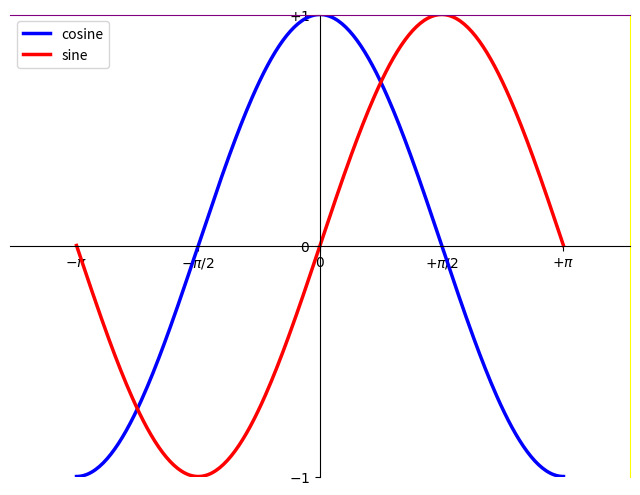

Here is the Python script that generated this plot:
import numpy as np 
import matplotlib.pyplot as plt
'''
X = np.linspace(-np.pi, np.pi, 256, endpoint = True) # num of points will be 256
## linspace: Return evenly spaced numbers over a specified interval.

C, S = np.cos(X),np.sin(X)

plt.plot(X,C)
plt.plot(X,S)

plt.show()
'''


# Create a figure of size 8x6 inches, 80 dots per inch
plt.figure(figsize=(8, 6), dpi=80)

# Create a new subplot from a grid of 1x1
plt.subplot(1, 1, 1)

X = np.linspace(-np.pi, np.pi, 256, endpoint=True)
C, S = np.cos(X), np.sin(X)

# Plot cosine with a blue continuous line of width 1 (pixels)
plt.plot(X, C, color="blue", linewidth=1.0, linestyle="-")

# Plot sine with a green continuous line of width 1 (pixels)
plt.plot(X, S, color="green", linewidth=1.0, linestyle="-")

# Set x limits
plt.xlim(-4.0, 4.0)

# Set x ticks
plt.xticks(np.linspace(-4, 4, 9, endpoint=True))

# Set y limits
plt.ylim(-1.0, 1.0)

# Set y ticks
plt.yticks(np.linspace(-1, 1, 5, endpoint=True))

''' we can revise ticks as the below'''
plt.xticks([-np.pi, -np.pi/2, 0, np.pi/2, np.pi])
plt.yticks([-1, 0, +1])

''' we can continue to revise ticks with labels'''
plt.xticks([-np.pi, -np.pi/2, 0, np.pi/2, np.pi],
          [r'$-\pi$', r'$-\pi/2$', r'$0$', r'$+\pi/2$', r'$+\pi$'])

plt.yticks([-1, 0, +1],
          [r'$-1$', r'$0$', r'$+1$'])

'''set spines to note the boundaries of the data area'''

ax = plt.gca()  # gca stands for 'get current axis'
ax.spines['right'].set_color('yellow')
ax.spines['top'].set_color('purple')
ax.xaxis.set_ticks_position('bottom')
ax.spines['bottom'].set_position(('data',0))
ax.yaxis.set_ticks_position('left')
ax.spines['left'].set_position(('data',0))


''' adding a legend ''' 
plt.plot(X, C, color="blue", linewidth=2.5, linestyle="-", label="cosine")
plt.plot(X, S, color="red",  linewidth=2.5, linestyle="-", label="sine")

plt.legend(loc='upper left')
# Save figure using 72 dots per inch
# plt.savefig("exercice_2.png", dpi=72)

# Show result on screen
plt.show()



'''http://www.scipy-lectures.org/intro/matplotlib/matplotlib.html'''